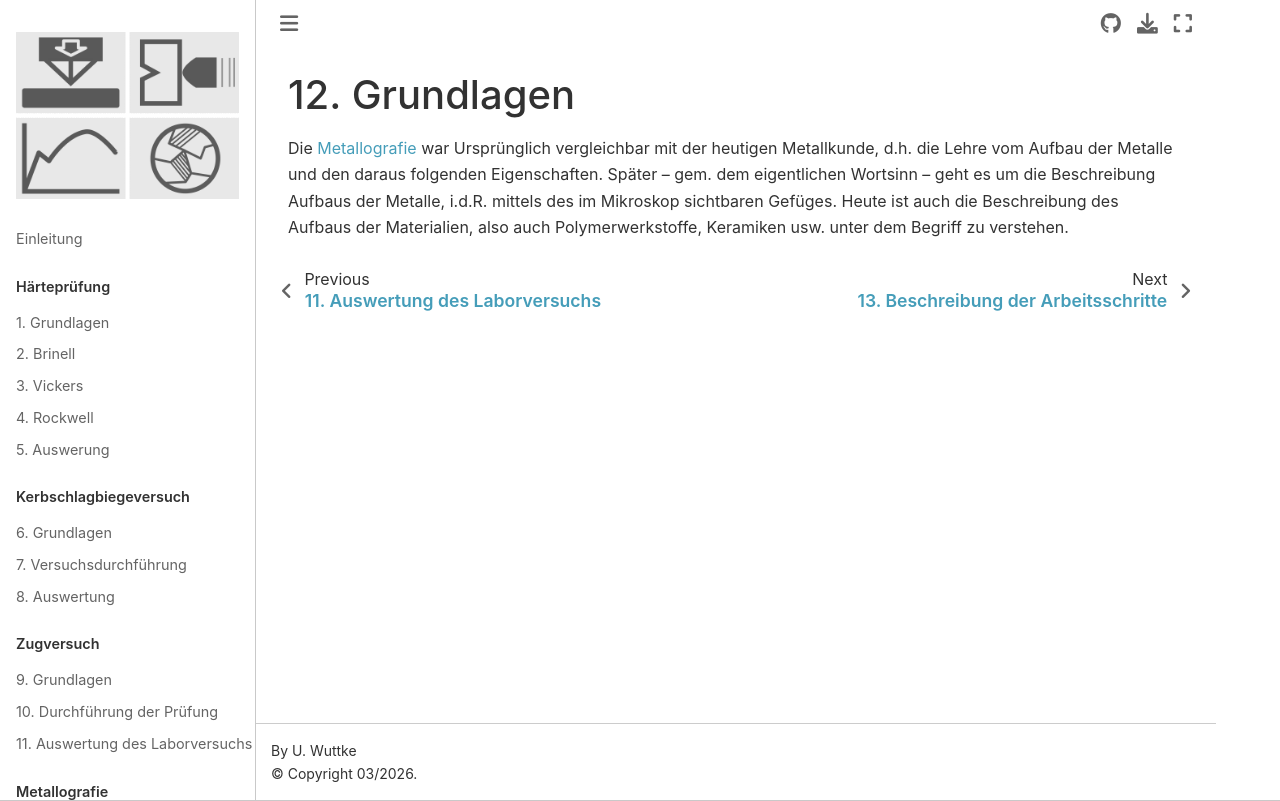

repository: ulwuttke/SkriptWK · page: Met_Einl.html · generator: jekyll

# Grundlagen

Die [Metallografie](https://de.wikipedia.org/wiki/Metallografie) war Ursprünglich vergleichbar mit der heutigen Metallkunde, d.h. die Lehre vom Aufbau der Metalle und den daraus folgenden Eigenschaften. Später – gem. dem eigentlichen Wortsinn – geht es um die Beschreibung Aufbaus der Metalle, i.d.R. mittels des im Mikroskop sichtbaren Gefüges. Heute ist auch die Beschreibung des Aufbaus der Materialien, also auch Polymerwerkstoffe, Keramiken usw. unter dem Begriff zu verstehen.
